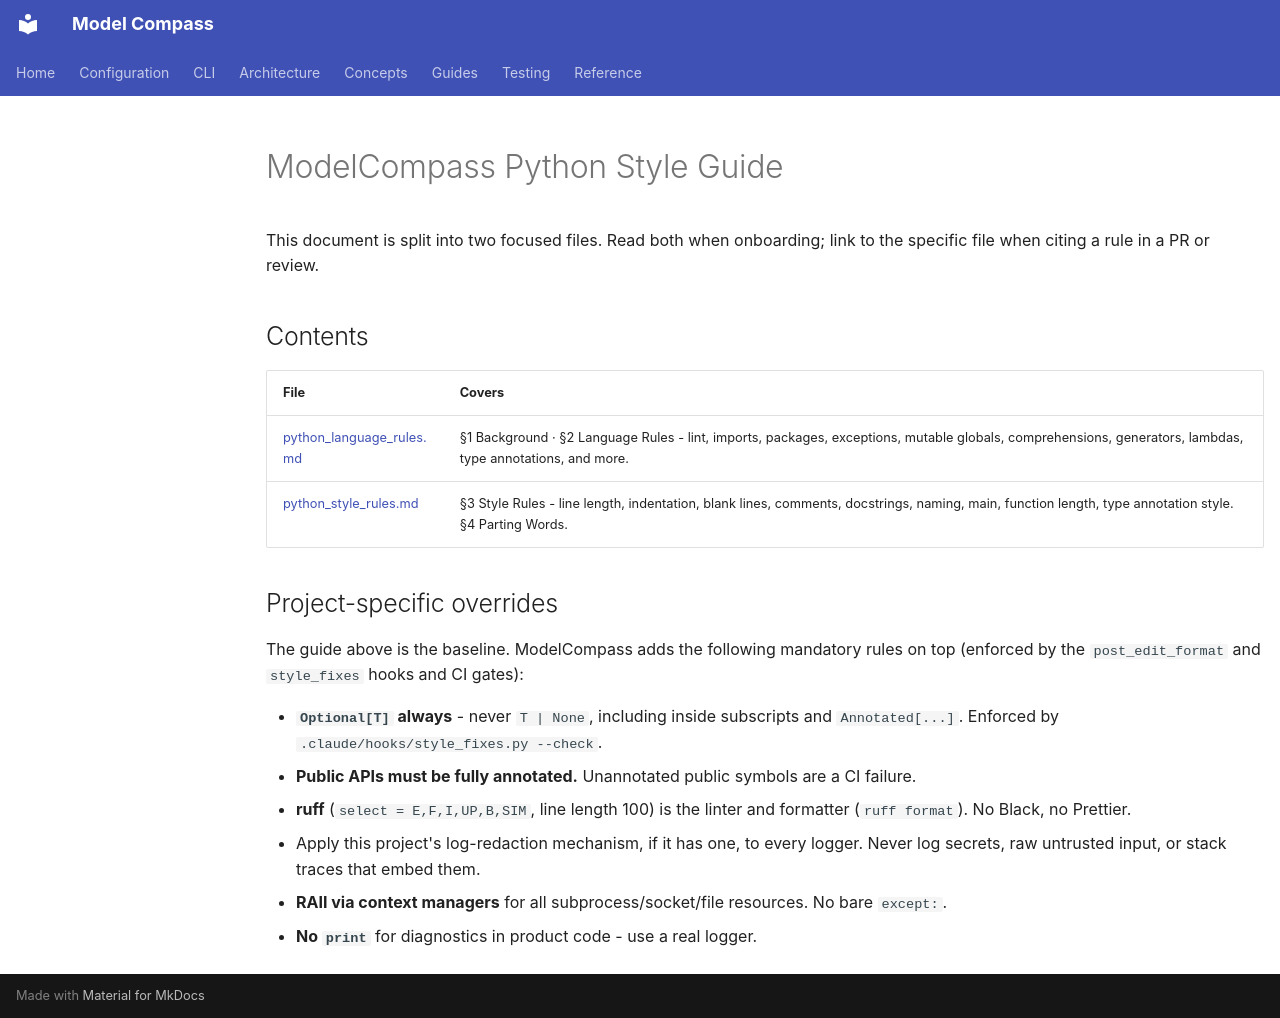

repository: yuchdev/ModelCompass · page: dev/python_coding_standard/index.html · generator: mkdocs

# ModelCompass Python Style Guide

This document is split into two focused files. Read both when onboarding;
link to the specific file when citing a rule in a PR or review.

## Contents

| File                                                 | Covers                                                                                                                                                     |
|------------------------------------------------------|------------------------------------------------------------------------------------------------------------------------------------------------------------|
| [python_language_rules.md](python_language_rules.md) | §1 Background · §2 Language Rules - lint, imports, packages, exceptions, mutable globals, comprehensions, generators, lambdas, type annotations, and more. |
| [python_style_rules.md](python_style_rules.md)       | §3 Style Rules - line length, indentation, blank lines, comments, docstrings, naming, main, function length, type annotation style. §4 Parting Words.      |

## Project-specific overrides

The guide above is the baseline. ModelCompass adds the following mandatory
rules on top (enforced by the `post_edit_format` and `style_fixes` hooks and
CI gates):

- **`Optional[T]` always** - never `T | None`, including inside subscripts and
  `Annotated[...]`. Enforced by `.claude/hooks/style_fixes.py --check`.
- **Public APIs must be fully annotated.** Unannotated public symbols are a CI failure.
- **ruff** (`select = E,F,I,UP,B,SIM`, line length 100) is the linter and
  formatter (`ruff format`). No Black, no Prettier.
- Apply this project's log-redaction mechanism, if it has one, to every
  logger. Never log secrets, raw untrusted input, or stack traces that embed
  them.
- **RAII via context managers** for all subprocess/socket/file resources. No
  bare `except:`.
- **No `print`** for diagnostics in product code - use a real logger.
